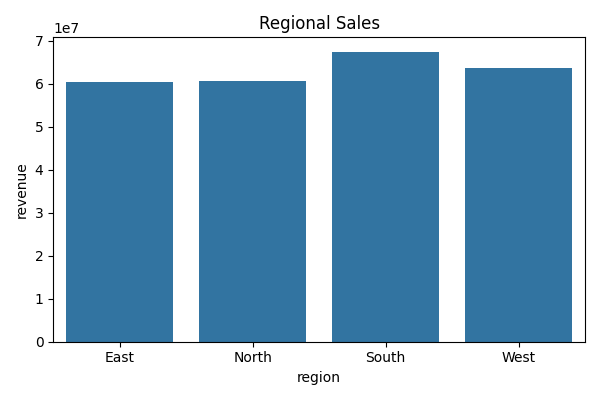

Source data for this figure (header and first rows):
region, revenue
East, 60373077
North, 60502579
South, 67384610
West, 63555108
